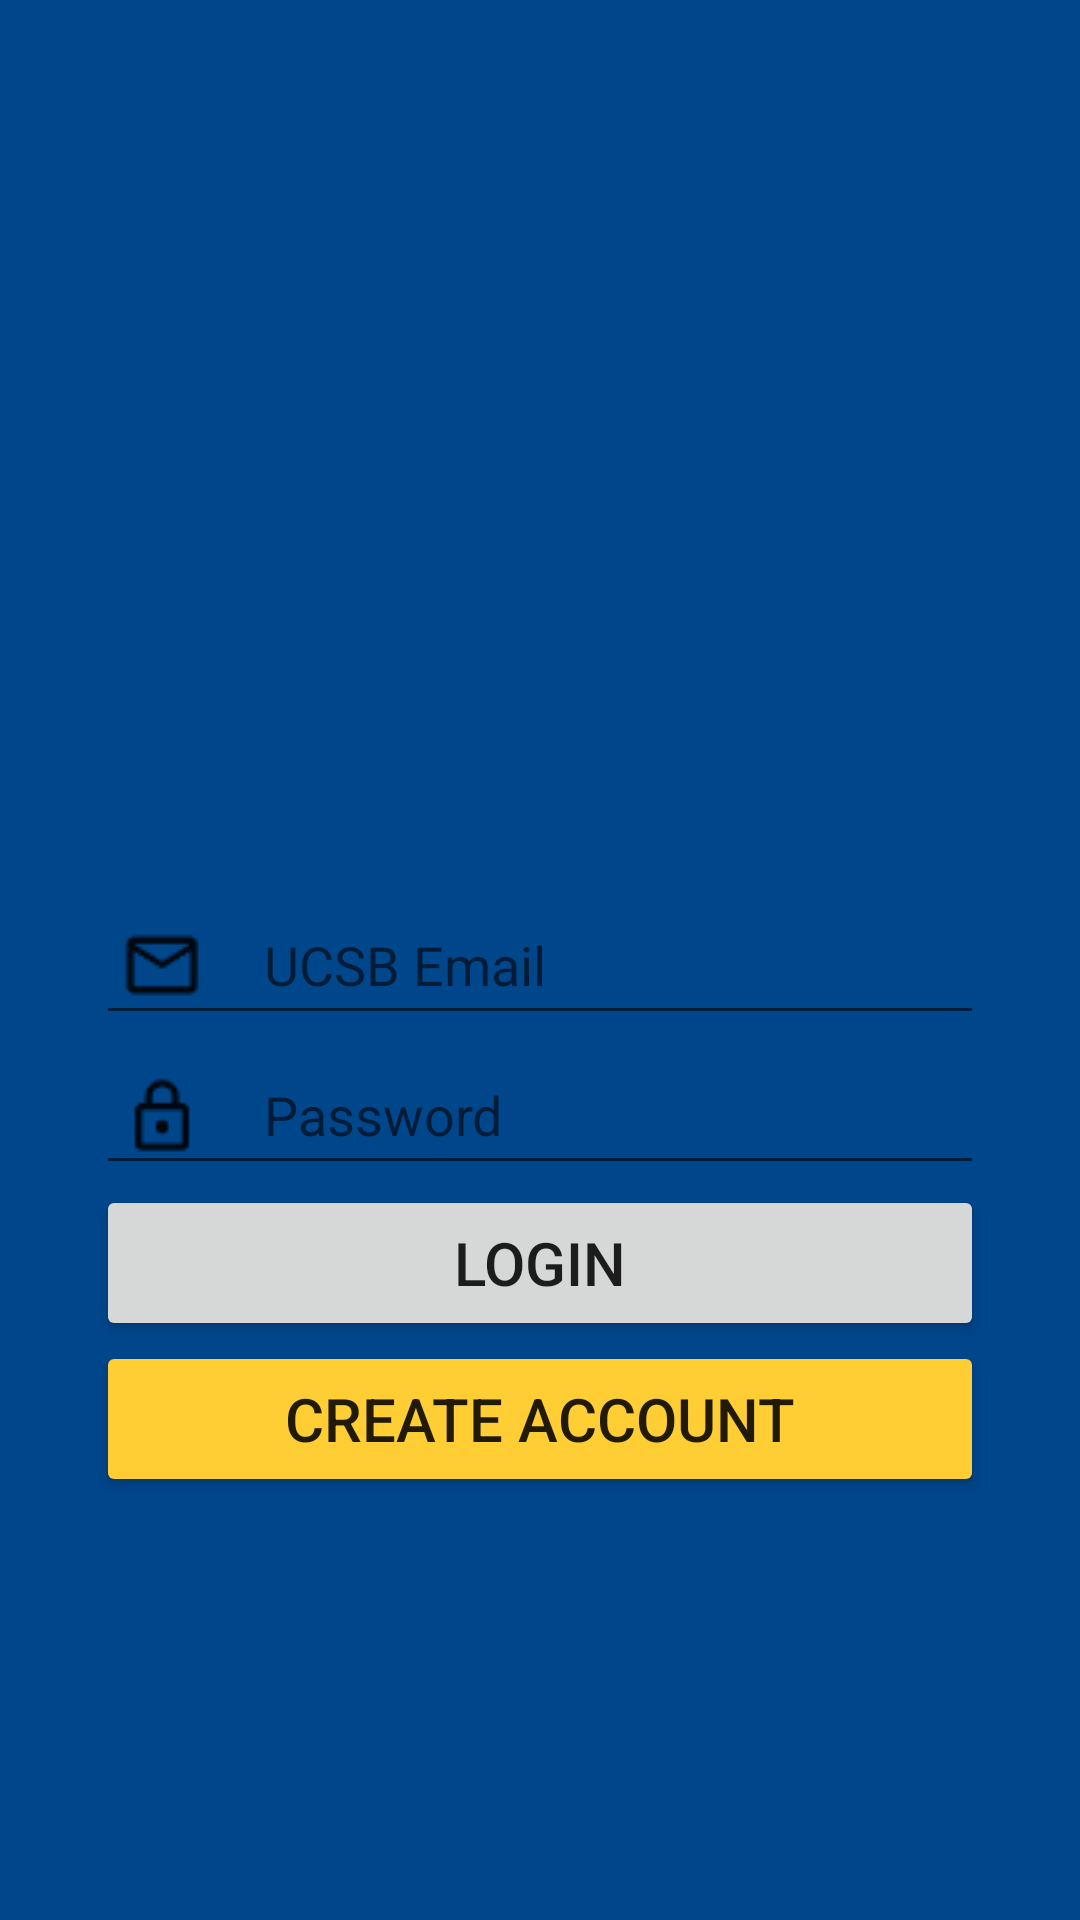

Android layout source for this screen:
<!-- AndroidManifest.xml: application theme AppTheme -->
<!-- res/layout/alt_login.xml -->
<RelativeLayout xmlns:android="http://schemas.android.com/apk/res/android"
    xmlns:tools="http://schemas.android.com/tools"
    android:layout_width="match_parent"
    android:layout_height="match_parent"
    android:paddingBottom="@dimen/activity_vertical_margin"
    android:paddingLeft="@dimen/activity_horizontal_margin"
    android:paddingRight="@dimen/activity_horizontal_margin"
    android:paddingTop="@dimen/activity_vertical_margin"
    android:background="@color/colorPrimary"
    tools:context="edu.ucsb.cs.cs185.group.a185.LoginActivity">

    <ImageView
        android:layout_width="wrap_content"
        android:layout_height="wrap_content"
        android:src="@drawable/inquery"
        android:layout_above="@+id/loginUmail"
        android:layout_centerHorizontal="true"
        android:layout_alignParentTop="true"/>

    <EditText
        android:layout_width="match_parent"
        android:layout_height="@dimen/login_editTextHeight"
        android:maxLines="1"
        android:imeOptions="actionNext"
        android:inputType="text"
        android:id="@+id/loginUmail"
        android:layout_centerVertical="true"
        android:hint="@string/login_umail"
        android:drawableLeft="@drawable/ic_mail_outline"
        android:drawablePadding="16dp"
        android:layout_marginLeft="@dimen/login_fieldSideMargin"
        android:layout_marginRight="@dimen/login_fieldSideMargin"/>

    <EditText
        android:layout_width="match_parent"
        android:layout_height="@dimen/login_editTextHeight"
        android:maxLines="1"
        android:imeOptions="actionDone"
        android:inputType="text"
        android:id="@+id/loginPassword"
        android:hint="@string/login_password"
        android:drawableLeft="@drawable/ic_lock_outline"
        android:layout_below="@id/loginUmail"
        android:drawablePadding="16dp"
        android:layout_marginLeft="@dimen/login_fieldSideMargin"
        android:layout_marginRight="@dimen/login_fieldSideMargin"/>

    <Button
        android:text="@string/buttonlogin"
        android:layout_width="match_parent"
        android:layout_height="@dimen/login_buttonHeight"
        android:id="@+id/loginButton"
        android:layout_below="@id/loginPassword"
        android:textSize="@dimen/login_text"
        android:layout_marginLeft="@dimen/login_fieldSideMargin"
        android:layout_marginRight="@dimen/login_fieldSideMargin"/>

    <Button
        android:text="@string/buttoncreateaccount"
        android:layout_width="match_parent"
        android:layout_height="@dimen/login_buttonHeight"
        android:id="@+id/createAccountButton"
        android:backgroundTint="@color/colorAccent"
        android:textSize="@dimen/login_text"
        android:layout_below="@+id/loginButton"
        android:layout_marginLeft="@dimen/login_fieldSideMargin"
        android:layout_marginRight="@dimen/login_fieldSideMargin">
    </Button>
</RelativeLayout>
<!-- resources referenced by this layout -->
<resources>
  <color name="colorAccent">#ffce34</color>
  <color name="colorPrimary">#00468b</color>
  <dimen name="activity_horizontal_margin">16dp</dimen>
  <dimen name="activity_vertical_margin">16dp</dimen>
  <dimen name="login_buttonHeight">52dp</dimen>
  <dimen name="login_editTextHeight">50dp</dimen>
  <dimen name="login_fieldSideMargin">16dp</dimen>
  <dimen name="login_text">20sp</dimen>
  <!-- drawable ic_lock_outline: png bitmap (drawable, 516 bytes) -->
  <!-- drawable ic_mail_outline: png bitmap (drawable, 490 bytes) -->
  <string name="buttoncreateaccount">Create Account</string>
  <string name="buttonlogin">Login</string>
  <string name="login_password">Password</string>
  <string name="login_umail">UCSB Email</string>
  <style name="AppTheme" parent="Theme.AppCompat.Light.DarkActionBar">
          
          <item name="colorPrimary">@color/colorPrimary</item>
          <item name="colorPrimaryDark">@color/colorPrimaryDark</item>
          <item name="colorAccent">@color/colorAccent</item>
      </style>
  <color name="colorPrimaryDark">#18335d</color>
</resources>
